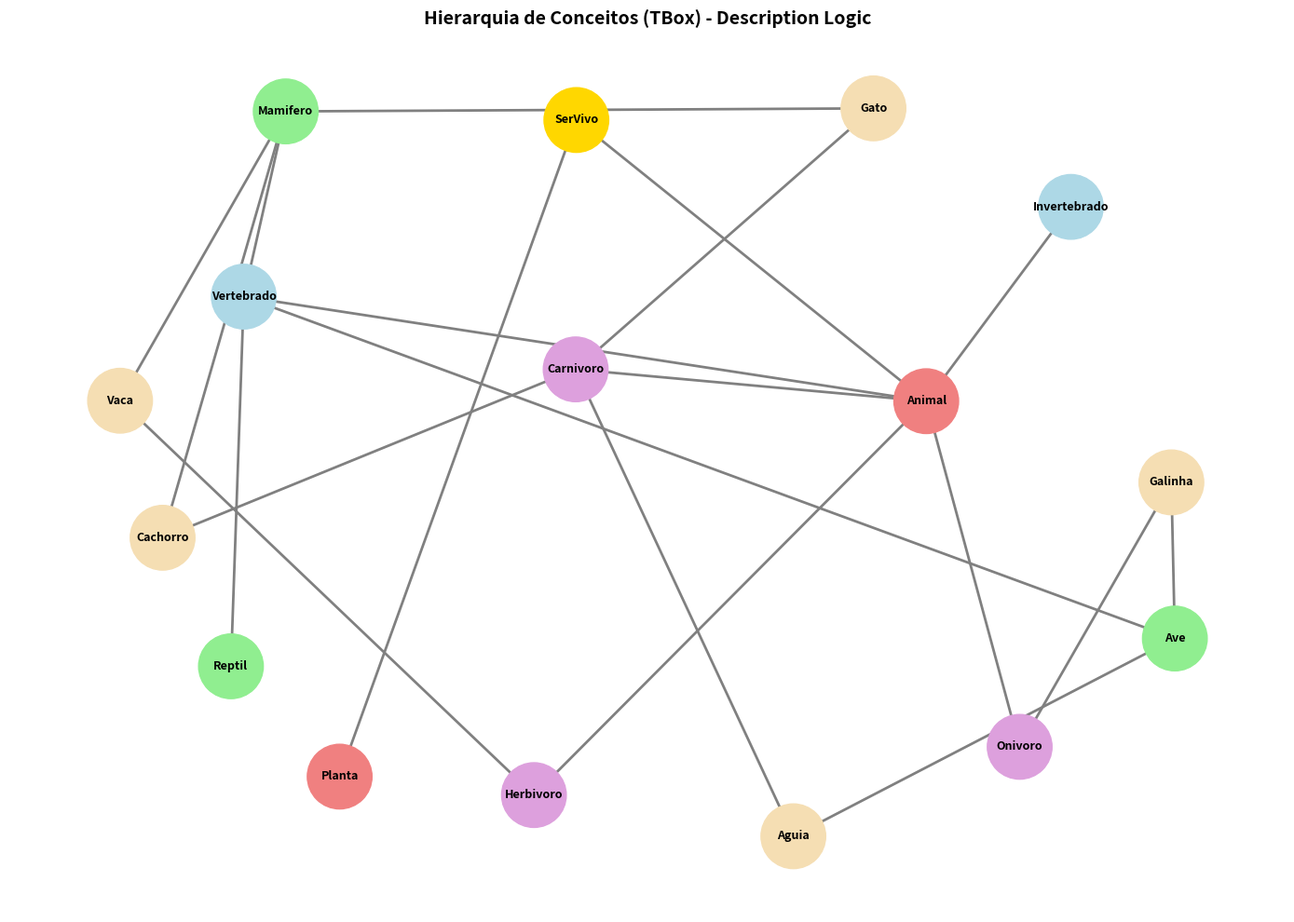

Write Python code to recreate this figure.
# GO0219-NãoRequerInstalaçãoUsaApenasBibliotecas
from typing import Set, Dict, List, Optional, Tuple
from dataclasses import dataclass, field
from collections import defaultdict

# ═══════════════════════════════════════════════════════════════════
# 1. DESCRIPTION LOGIC - FUNDAMENTOS
# ═══════════════════════════════════════════════════════════════════

print("="*70)
print("DESCRIPTION LOGIC - CLASSIFICAÇÃO DE ESPÉCIES")
print("="*70)

@dataclass
class Conceito:
    """
    Conceito (Classe) em Description Logic

    Exemplos: Animal, Mamífero, Carnívoro
    """
    nome: str
    superclasses: Set[str] = field(default_factory=set)
    propriedades_necessarias: Dict[str, str] = field(default_factory=dict)

    def __hash__(self):
        return hash(self.nome)

    def __repr__(self):
        return f"Conceito({self.nome})"

@dataclass
class Individuo:
    """
    Indivíduo (Instância) em Description Logic

    Exemplos: rex (um cachorro específico)
    """
    nome: str
    conceitos: Set[str] = field(default_factory=set)  # Classes que pertence
    propriedades: Dict[str, any] = field(default_factory=dict)

    def __hash__(self):
        return hash(self.nome)

    def __repr__(self):
        return f"Individuo({self.nome})"

class BaseConhecimentoDL:
    """
    Base de Conhecimento em Description Logic

    Componentes:
    - TBox (Terminologia): Definições de conceitos
    - ABox (Assertions): Fatos sobre indivíduos
    """

    def __init__(self):
        # TBox
        self.conceitos: Dict[str, Conceito] = {}
        self.relacoes: Dict[str, Set[Tuple[str, str]]] = defaultdict(set)

        # ABox
        self.individuos: Dict[str, Individuo] = {}

        # Cache de inferências
        self.cache_subsumption: Dict[Tuple[str, str], bool] = {}

    def adicionar_conceito(self, nome: str, superclasses: List[str] = None, 
                          propriedades: Dict[str, str] = None):
        """Adicionar conceito ao TBox"""
        conceito = Conceito(
            nome=nome,
            superclasses=set(superclasses or []),
            propriedades_necessarias=propriedades or {}
        )
        self.conceitos[nome] = conceito

    def adicionar_individuo(self, nome: str, conceitos: List[str], 
                           propriedades: Dict[str, any] = None):
        """Adicionar indivíduo ao ABox"""
        individuo = Individuo(
            nome=nome,
            conceitos=set(conceitos),
            propriedades=propriedades or {}
        )
        self.individuos[nome] = individuo

    def adicionar_relacao(self, relacao: str, origem: str, destino: str):
        """Adicionar relação entre indivíduos"""
        self.relacoes[relacao].add((origem, destino))

    def subsume(self, conceito_geral: str, conceito_especifico: str) -> bool:
        """
        Reasoning Service: Subsumption

        Verifica se conceito_especifico é subconceitoده de conceito_geral
        (conceito_especifico ⊑ conceito_geral)
        """
        # Cache
        chave = (conceito_geral, conceito_especifico)
        if chave in self.cache_subsumption:
            return self.cache_subsumption[chave]

        # Caso trivial
        if conceito_geral == conceito_especifico:
            self.cache_subsumption[chave] = True
            return True

        # Verificar se conceito_especifico tem conceito_geral como superclasse
        if conceito_especifico not in self.conceitos:
            self.cache_subsumption[chave] = False
            return False

        conceito_esp = self.conceitos[conceito_especifico]

        # Subsumption direta
        if conceito_geral in conceito_esp.superclasses:
            self.cache_subsumption[chave] = True
            return True

        # Subsumption transitiva (via superclasses)
        for superclasse in conceito_esp.superclasses:
            if self.subsume(conceito_geral, superclasse):
                self.cache_subsumption[chave] = True
                return True

        self.cache_subsumption[chave] = False
        return False

    def classificar_individuo(self, nome_individuo: str) -> Set[str]:
        """
        Reasoning Service: Classification

        Inferir todos os conceitos aos quais o indivíduo pertence
        """
        if nome_individuo not in self.individuos:
            return set()

        individuo = self.individuos[nome_individuo]
        conceitos_inferidos = set(individuo.conceitos)

        # Para cada conceito direto, adicionar superclasses
        for conceito_direto in list(individuo.conceitos):
            for conceito_geral in self.conceitos.keys():
                if self.subsume(conceito_geral, conceito_direto):
                    conceitos_inferidos.add(conceito_geral)

        # Verificar propriedades necessárias
        for conceito_nome, conceito in self.conceitos.items():
            if conceito_nome in conceitos_inferidos:
                continue

            # Verificar se indivíduo satisfaz propriedades necessárias
            satisfaz = True
            for prop, valor_req in conceito.propriedades_necessarias.items():
                if prop not in individuo.propriedades:
                    satisfaz = False
                    break

                if individuo.propriedades[prop] != valor_req:
                    satisfaz = False
                    break

            if satisfaz and conceito.propriedades_necessarias:
                conceitos_inferidos.add(conceito_nome)

        return conceitos_inferidos

    def consultar_individuos(self, conceito: str) -> List[str]:
        """
        Consultar indivíduos que pertencem a conceito

        Args:
            conceito: Nome do conceito

        Returns:
            Lista de nomes de indivíduos
        """
        resultado = []

        for nome_ind, individuo in self.individuos.items():
            conceitos_completos = self.classificar_individuo(nome_ind)
            if conceito in conceitos_completos:
                resultado.append(nome_ind)

        return resultado

    def explicar_classificacao(self, nome_individuo: str):
        """Explicar por que indivíduo pertence a conceitos"""
        if nome_individuo not in self.individuos:
            print(f"   ❌ Indivíduo '{nome_individuo}' não encontrado")
            return

        individuo = self.individuos[nome_individuo]
        conceitos_todos = self.classificar_individuo(nome_individuo)
        conceitos_diretos = individuo.conceitos
        conceitos_inferidos = conceitos_todos - conceitos_diretos

        print(f"\n🔍 EXPLICAÇÃO: {nome_individuo}")
        print("-"*70)

        print(f"\n   Conceitos diretos (declarados):")
        for conceito in sorted(conceitos_diretos):
            print(f"      • {conceito}")

        if conceitos_inferidos:
            print(f"\n   Conceitos inferidos (via subsumption):")
            for conceito in sorted(conceitos_inferidos):
                # Encontrar caminho de inferência
                for conceito_direto in conceitos_diretos:
                    if self.subsume(conceito, conceito_direto):
                        print(f"      • {conceito} (porque {conceito_direto} ⊑ {conceito})")
                        break

        print(f"\n   Propriedades:")
        for prop, valor in sorted(individuo.propriedades.items()):
            print(f"      • {prop} = {valor}")

    def resumo(self):
        """Resumo da base de conhecimento"""
        return {
            "conceitos": len(self.conceitos),
            "individuos": len(self.individuos),
            "relacoes": len(self.relacoes)
        }

# ═══════════════════════════════════════════════════════════════════
# 2. CONSTRUIR ONTOLOGIA DE ESPÉCIES
# ═══════════════════════════════════════════════════════════════════

print("\n🌍 CONSTRUINDO ONTOLOGIA DE ESPÉCIES...")
print("="*70)

kb = BaseConhecimentoDL()

# TBox (Terminologia) - Hierarquia de classes

# Nível 1: Ser Vivo
kb.adicionar_conceito("SerVivo")

# Nível 2: Animal, Planta
kb.adicionar_conceito("Animal", superclasses=["SerVivo"])
kb.adicionar_conceito("Planta", superclasses=["SerVivo"])

# Nível 3: Vertebrado, Invertebrado
kb.adicionar_conceito("Vertebrado", superclasses=["Animal"])
kb.adicionar_conceito("Invertebrado", superclasses=["Animal"])

# Nível 4: Mamífero, Ave, Réptil
kb.adicionar_conceito("Mamifero", superclasses=["Vertebrado"], 
                     propriedades={"temperatura": "quente", "pelos": "sim"})
kb.adicionar_conceito("Ave", superclasses=["Vertebrado"],
                     propriedades={"temperatura": "quente", "penas": "sim"})
kb.adicionar_conceito("Reptil", superclasses=["Vertebrado"],
                     propriedades={"temperatura": "fria", "escamas": "sim"})

# Nível 5: Carnívoro, Herbívoro, Onívoro (baseado em dieta)
kb.adicionar_conceito("Carnivoro", superclasses=["Animal"],
                     propriedades={"dieta": "carne"})
kb.adicionar_conceito("Herbivoro", superclasses=["Animal"],
                     propriedades={"dieta": "plantas"})
kb.adicionar_conceito("Onivoro", superclasses=["Animal"],
                     propriedades={"dieta": "mista"})

# Nível 6: Espécies específicas
kb.adicionar_conceito("Cachorro", superclasses=["Mamifero", "Carnivoro"])
kb.adicionar_conceito("Gato", superclasses=["Mamifero", "Carnivoro"])
kb.adicionar_conceito("Vaca", superclasses=["Mamifero", "Herbivoro"])
kb.adicionar_conceito("Aguia", superclasses=["Ave", "Carnivoro"])
kb.adicionar_conceito("Galinha", superclasses=["Ave", "Onivoro"])

print(f"✅ TBox construído: {len(kb.conceitos)} conceitos")

# ABox (Assertions) - Indivíduos

kb.adicionar_individuo("rex", ["Cachorro"], 
                      {"temperatura": "quente", "pelos": "sim", "dieta": "carne"})

kb.adicionar_individuo("mimi", ["Gato"],
                      {"temperatura": "quente", "pelos": "sim", "dieta": "carne"})

kb.adicionar_individuo("mimosa", ["Vaca"],
                      {"temperatura": "quente", "pelos": "sim", "dieta": "plantas"})

kb.adicionar_individuo("zeus", ["Aguia"],
                      {"temperatura": "quente", "penas": "sim", "dieta": "carne"})

kb.adicionar_individuo("chica", ["Galinha"],
                      {"temperatura": "quente", "penas": "sim", "dieta": "mista"})

print(f"✅ ABox construído: {len(kb.individuos)} indivíduos")

resumo = kb.resumo()
print(f"\n📊 BASE DE CONHECIMENTO:")
print(f"   Conceitos: {resumo['conceitos']}")
print(f"   Indivíduos: {resumo['individuos']}")

# ═══════════════════════════════════════════════════════════════════
# 3. REASONING SERVICES
# ═══════════════════════════════════════════════════════════════════

print("\n" + "="*70)
print("REASONING SERVICES")
print("="*70)

# 1. Subsumption
print("\n🔍 SUBSUMPTION (Hierarquia de Conceitos):")
print("-"*70)

pares_teste = [
    ("Animal", "Cachorro"),
    ("Vertebrado", "Mamifero"),
    ("SerVivo", "Ave"),
    ("Carnivoro", "Aguia"),
]

for conceito_geral, conceito_esp in pares_teste:
    resultado = kb.subsume(conceito_geral, conceito_esp)
    simbolo = "✅" if resultado else "❌"
    print(f"   {simbolo} {conceito_esp} ⊑ {conceito_geral} ? {resultado}")

# 2. Classification
print("\n🔍 CLASSIFICATION (Classificar Indivíduos):")
print("-"*70)

for nome_ind in kb.individuos.keys():
    conceitos = kb.classificar_individuo(nome_ind)
    print(f"\n   {nome_ind} ∈ {sorted(conceitos)}")

# 3. Explicação
kb.explicar_classificacao("rex")
kb.explicar_classificacao("zeus")

# 4. Consulta: Quais animais são carnívoros?
print("\n🔍 CONSULTA: Quais animais são Carnívoros?")
print("-"*70)

carnivoros = kb.consultar_individuos("Carnivoro")
print(f"   Carnívoros: {carnivoros}")

# 5. Consulta: Quais são mamíferos?
print("\n🔍 CONSULTA: Quais são Mamíferos?")
print("-"*70)

mamiferos = kb.consultar_individuos("Mamifero")
print(f"   Mamíferos: {mamiferos}")

# ═══════════════════════════════════════════════════════════════════
# 4. VISUALIZAÇÃO DA HIERARQUIA
# ═══════════════════════════════════════════════════════════════════

print("\n📊 GERANDO VISUALIZAÇÃO...")

import networkx as nx

import matplotlib
import matplotlib.pyplot as plt

# Garante exibição inline em Colab/Jupyter mesmo que o backend tenha sido
# alterado em sessões anteriores (ex: Agg definido e kernel não reiniciado)
try:
    get_ipython().run_line_magic('matplotlib', 'inline')
except NameError:
    pass  # Fora do Colab/Jupyter: plt.show() gerencia o display normalmente

fig, ax = plt.subplots(figsize=(14, 10))

# Criar grafo da hierarquia
G_hierarquia = nx.DiGraph()

# Adicionar conceitos e relações de superclasse
for conceito_nome, conceito in kb.conceitos.items():
    G_hierarquia.add_node(conceito_nome)
    for superclasse in conceito.superclasses:
        G_hierarquia.add_edge(superclasse, conceito_nome)

# Layout hierárquico
pos = nx.spring_layout(G_hierarquia, k=2, iterations=50, seed=42)

# Cores por nível
cores = []
for no in G_hierarquia.nodes():
    if no == "SerVivo":
        cores.append('gold')
    elif no in ["Animal", "Planta"]:
        cores.append('lightcoral')
    elif no in ["Vertebrado", "Invertebrado"]:
        cores.append('lightblue')
    elif no in ["Mamifero", "Ave", "Reptil"]:
        cores.append('lightgreen')
    elif no in ["Carnivoro", "Herbivoro", "Onivoro"]:
        cores.append('plum')
    else:
        cores.append('wheat')

nx.draw_networkx_nodes(G_hierarquia, pos, node_color=cores, 
                      node_size=2500, ax=ax)
nx.draw_networkx_labels(G_hierarquia, pos, font_size=9, 
                       font_weight='bold', ax=ax)
nx.draw_networkx_edges(G_hierarquia, pos, edge_color='gray', 
                      arrows=True, arrowsize=15, width=2, ax=ax)

ax.set_title("Hierarquia de Conceitos (TBox) - Description Logic", 
            fontsize=14, fontweight='bold')
ax.axis('off')

plt.tight_layout()
plt.show()

# ═══════════════════════════════════════════════════════════════════
# 5. RELATÓRIO FINAL
# ═══════════════════════════════════════════════════════════════════

print("\n" + "="*70)
print("RELATÓRIO FINAL - DESCRIPTION LOGIC")
print("="*70)

print(f"\n🏗️ COMPONENTES:")
print(f"   • TBox (Terminologia): {len(kb.conceitos)} conceitos")
print(f"   • ABox (Assertions): {len(kb.individuos)} indivíduos")
print(f"   • Reasoning Services: Subsumption, Classification, Query")

print(f"\n🧠 REASONING SERVICES:")
print(f"   • Subsumption: C ⊑ D (C é subconceito de D)")
print(f"   • Classification: Inferir classes de indivíduos")
print(f"   • Consistency: Verificar contradições")
print(f"   • Satisfiability: Conceito tem instâncias possíveis")

print(f"\n🎯 APLICAÇÕES REAIS:")
print(f"   • Ontologias (Semantic Web)")
print(f"   • Sistemas de classificação (taxonomias)")
print(f"   • Medicina (SNOMED CT)")
print(f"   • Bioinformática (Gene Ontology)")
print(f"   • E-commerce (catálogos de produtos)")

print(f"\n💡 DL vs OUTROS:")
print(f"   • vs Lógica de 1ª Ordem: Menos expressivo, mas decidível")
print(f"   • vs Frames: DL tem semântica formal")
print(f"   • vs OWL: OWL é baseado em DL (OWL-DL)")
print(f"   • vs Redes Semânticas: DL tem reasoning rigoroso")

print(f"\n🔬 EXPRESSIVIDADE (Linguagens DL):")
print(f"   • ALC: Attributive Language with Complements")
print(f"   • SHOIN: Base do OWL-DL")
print(f"   • SROIQ: Base do OWL 2")
print(f"   • Tradeoff: Expressividade vs Complexidade computacional")

print(f"\n✅ DESCRIÇÃO LÓGICA COMPLETA!")
